Run: headless pygame with SDL's dummy video driver; simulated clock (each Clock.tick advances the game by its frame time, no real sleeping); random seed 0; keys injected as events and as key.get_pressed() state; no mouse input.
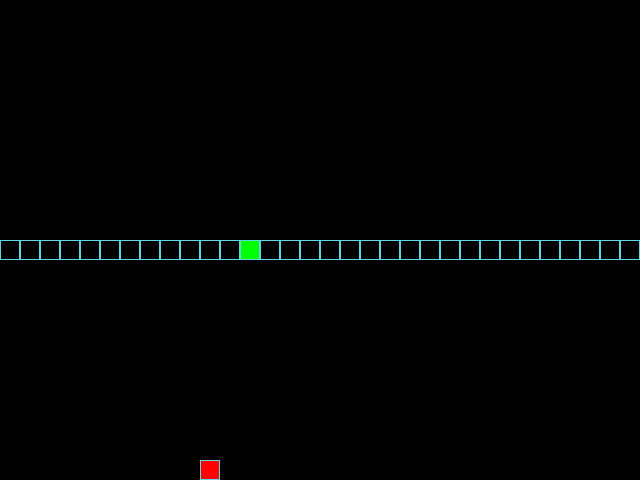
Frame 1 of 4 · flips 1–60 · no input
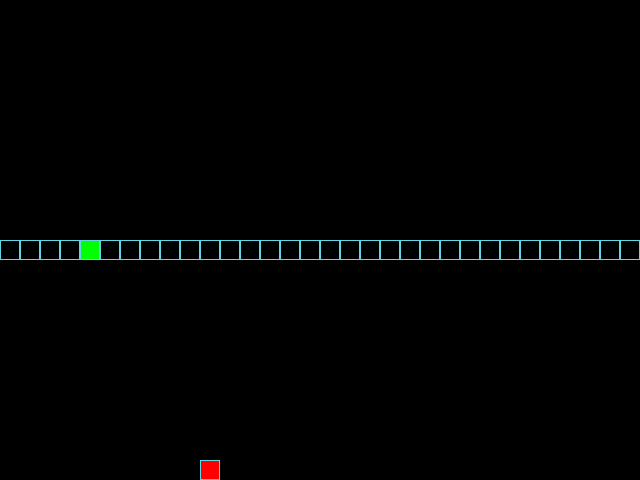
Frame 2 of 4 · flips 61–180 · tapped SPACE, RETURN · held RIGHT (→), D
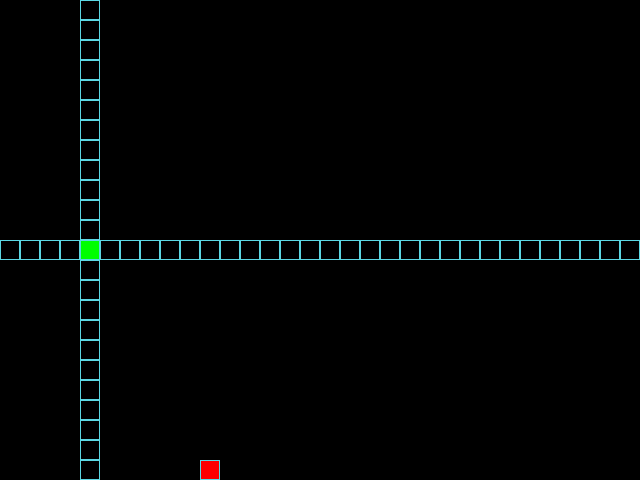
Frame 3 of 4 · flips 181–300 · held DOWN (↓), S
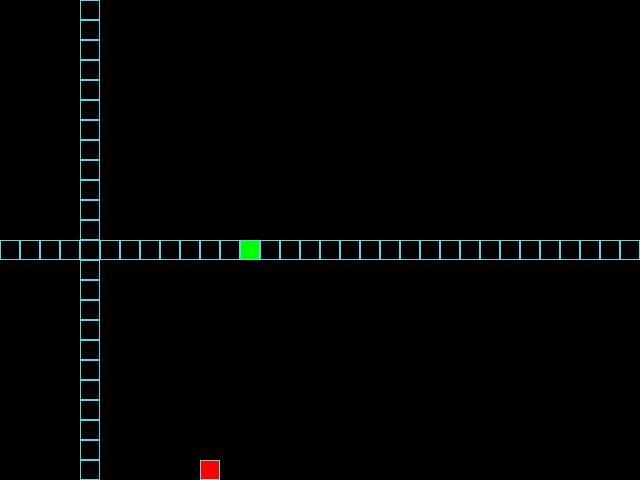
Frame 4 of 4 · flips 301–420 · held LEFT (←), A, UP (↑), W

The pygame program that drew these frames:

from random import choice, randint

import pygame


pygame.init()

# Размеры экрана.
SCREEN_WIDTH = 640
SCREEN_HEIGHT = 480

# Размер клетки.
GRID_SIZE = 20

GRID_WIDTH = SCREEN_WIDTH // GRID_SIZE
GRID_HEIGHT = SCREEN_HEIGHT // GRID_SIZE

CENTER_POSITION = (
    (GRID_WIDTH // 2) * GRID_SIZE,
    (GRID_HEIGHT // 2) * GRID_SIZE
)

# Цвета.
BOARD_BACKGROUND_COLOR = (0, 0, 0)

BORDER_COLOR = (93, 216, 228)

APPLE_COLOR = (255, 0, 0)

SNAKE_COLOR = (0, 255, 0)

# Направления.
UP = (0, -1)
DOWN = (0, 1)
LEFT = (-1, 0)
RIGHT = (1, 0)

# Все клетки поля.
ALL_CELLS = {
    (x * GRID_SIZE, y * GRID_SIZE)
    for x in range(GRID_WIDTH)
    for y in range(GRID_HEIGHT)
}

# Экран.
screen = pygame.display.set_mode(
    (SCREEN_WIDTH, SCREEN_HEIGHT)
)

clock = pygame.time.Clock()

# Изменение направления.
DIRECTION_MAP = {
    (pygame.K_UP, LEFT): UP,
    (pygame.K_UP, RIGHT): UP,

    (pygame.K_DOWN, LEFT): DOWN,
    (pygame.K_DOWN, RIGHT): DOWN,

    (pygame.K_LEFT, UP): LEFT,
    (pygame.K_LEFT, DOWN): LEFT,

    (pygame.K_RIGHT, UP): RIGHT,
    (pygame.K_RIGHT, DOWN): RIGHT,
}


class GameObject:
    """Базовый класс игровых объектов."""

    def __init__(self, position=CENTER_POSITION, body_color=None):
        """Инициализировать объект."""
        self.position = position
        self.body_color = body_color

    @staticmethod
    def draw_cell(position, color):
        """Нарисовать одну клетку."""
        rect = pygame.Rect(position, (GRID_SIZE, GRID_SIZE))

        pygame.draw.rect(screen, color, rect)
        pygame.draw.rect(screen, BORDER_COLOR, rect, 1)

    def draw(self):
        """Отрисовать объект."""
        pass


class Apple(GameObject):
    """Класс яблока."""

    def __init__(self, occupied_cells=None):
        """Создать яблоко."""
        super().__init__(body_color=APPLE_COLOR)
        self.randomize_position(occupied_cells or [])

    def randomize_position(self, occupied_cells):
        """Выбрать свободную клетку."""
        free_cells = tuple(
            ALL_CELLS - set(occupied_cells)
        )
        self.position = choice(free_cells)

    def draw(self):
        """Отрисовать яблоко."""
        self.draw_cell(self.position, self.body_color)


class Snake(GameObject):
    """Класс змейки."""

    def __init__(self):
        """Создать змейку."""
        super().__init__(body_color=SNAKE_COLOR)
        self.reset()

    def reset(self):
        """Вернуть змейку в начальное состояние."""
        self.position = CENTER_POSITION

        self.length = 1

        self.positions = [self.position]

        self.direction = RIGHT

        self.next_direction = None

        self.last = None

    def get_head_position(self):
        """Вернуть координаты головы."""
        return self.positions[0]

    def update_direction(self):
        """Применить новое направление."""
        if self.next_direction is not None:
            self.direction = self.next_direction

    def move(self):
        """Передвинуть змейку."""
        head_x, head_y = self.get_head_position()

        dx, dy = self.direction

        new_head = (
            (head_x + dx * GRID_SIZE) % SCREEN_WIDTH,
            (head_y + dy * GRID_SIZE) % SCREEN_HEIGHT
        )

        self.positions.insert(0, new_head)

        if len(self.positions) > self.length:
            self.last = self.positions.pop()
        else:
            self.last = None

    def cut_tail(self):
        """Оставить только голову после самоукуса."""
        self.positions = [self.get_head_position()]
        self.length = 1

    def draw(self):
        """Отрисовать изменения змейки."""
        self.draw_cell(
            self.get_head_position(),
            self.body_color
        )

        if self.last is not None:
            self.draw_cell(
                self.last,
                BOARD_BACKGROUND_COLOR
            )


def handle_keys(game_object):
    """Обработать нажатия клавиш."""
    for event in pygame.event.get():

        if event.type == pygame.QUIT:
            pygame.quit()
            raise SystemExit

        if event.type == pygame.KEYDOWN:

            if event.key == pygame.K_ESCAPE:
                pygame.quit()
                raise SystemExit

            game_object.next_direction = DIRECTION_MAP.get(
                (event.key, game_object.direction),
                game_object.next_direction
            )


def main():
    """Основной игровой цикл."""
    screen.fill(BOARD_BACKGROUND_COLOR)

    snake = Snake()

    apple = Apple(snake.positions)

    record = 1

    while True:

        clock.tick(20)

        handle_keys(snake)

        snake.update_direction()

        snake.move()

        head = snake.get_head_position()

        # Поедание яблока.
        if head == apple.position:

            snake.length += 1

            record = max(record, snake.length)

            apple.randomize_position(
                snake.positions
            )

        # Самоукус.
        if (
            snake.length > 4
            and head in snake.positions[1:]
        ):
            snake.cut_tail()

        apple.draw()

        snake.draw()

        pygame.display.set_caption(
            f'Изгиб Питона | Рекорд: {record}'
        )

        pygame.display.update()


if __name__ == "__main__":
    main()
